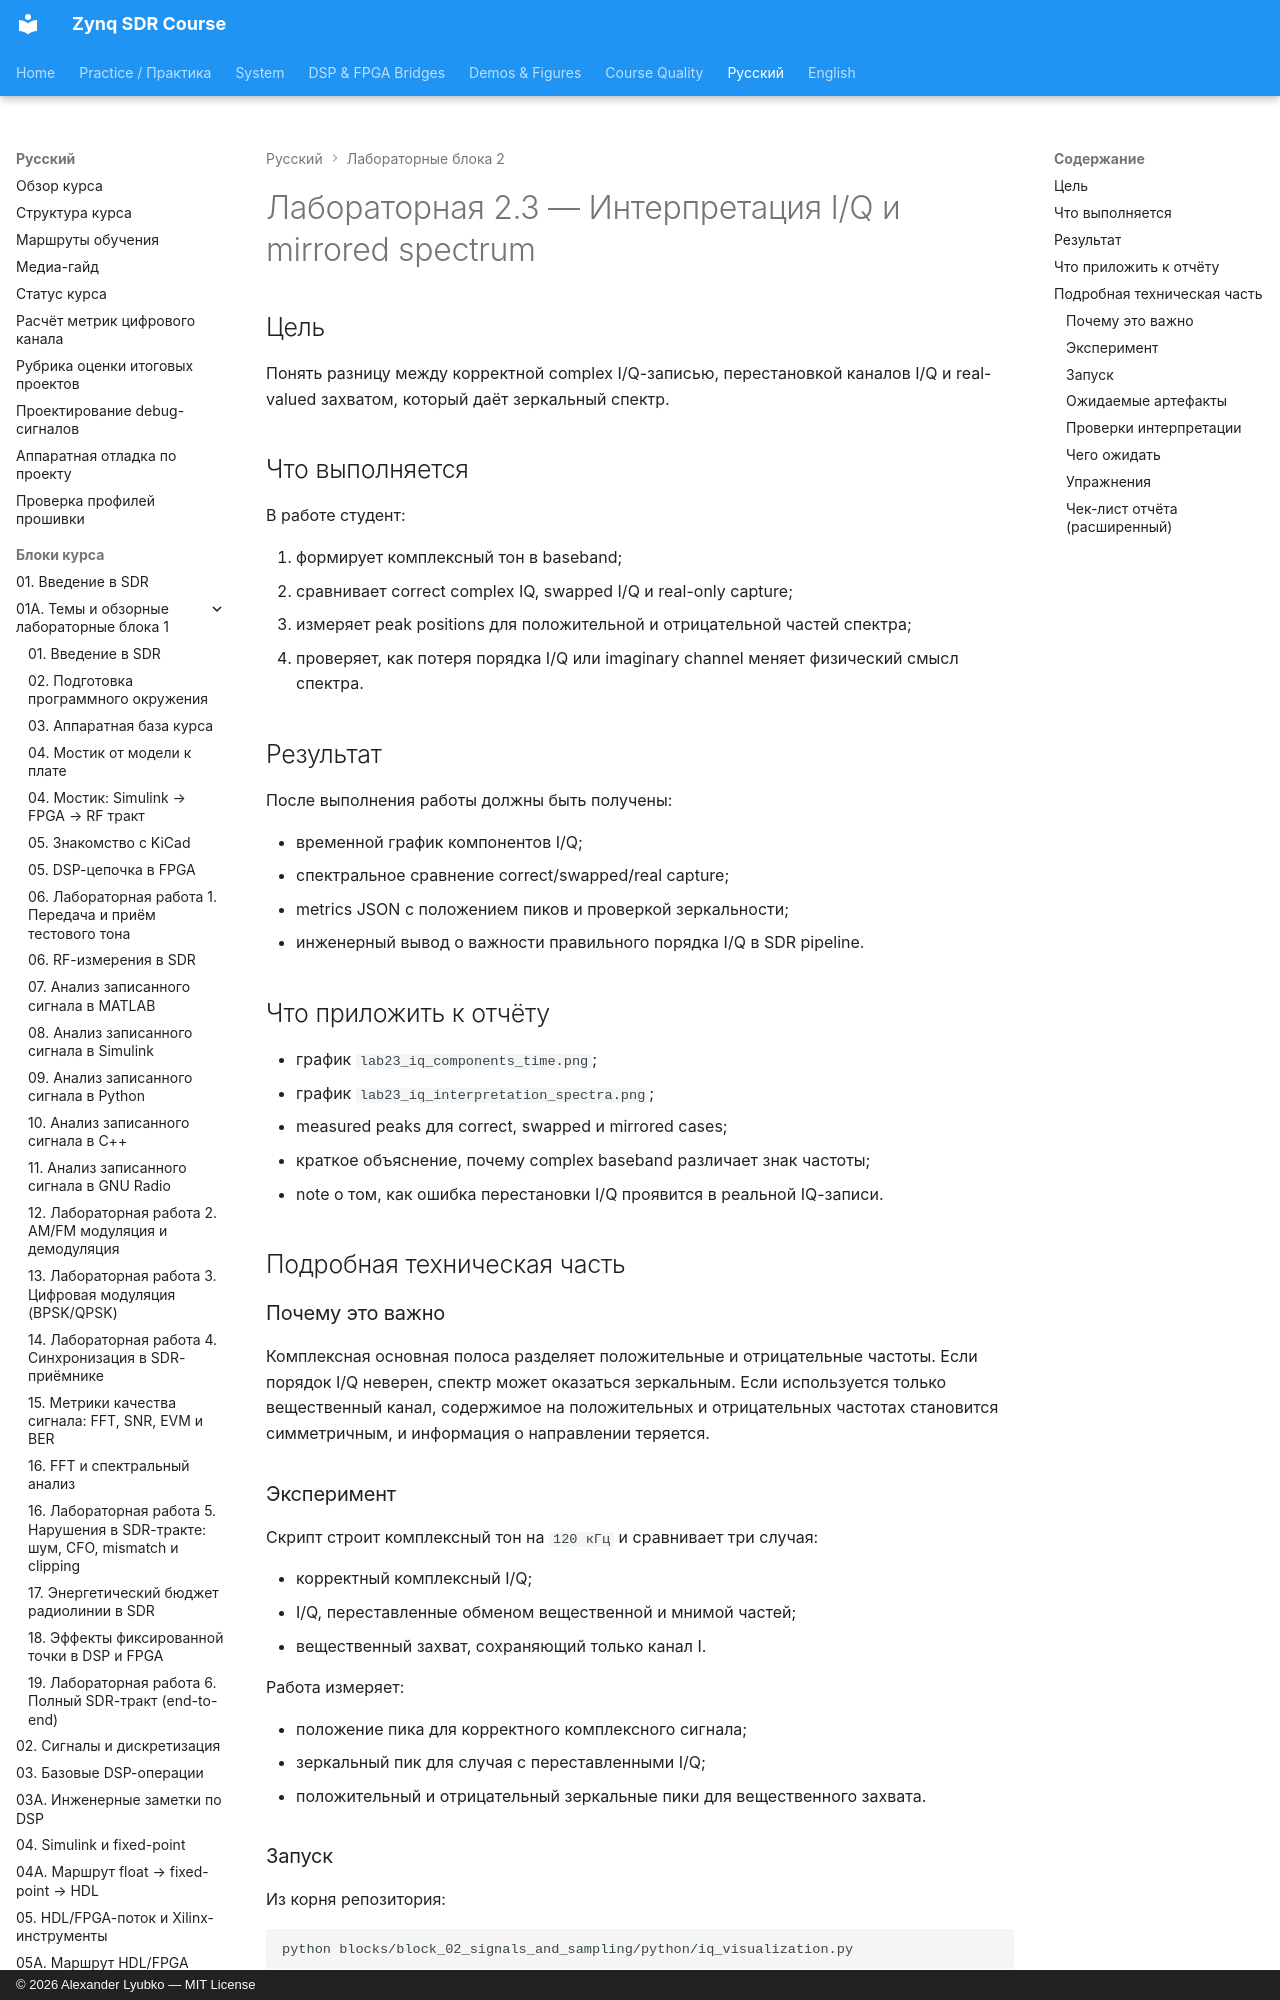

repository: Lay007/zynq-sdr-course · page: ru/labs/lab-2-3-iq-interpretation-and-mirroring/index.html · generator: mkdocs · copyright: © 2026 Alexander Lyubko — MIT License

# Лабораторная 2.3 — Интерпретация I/Q и mirrored spectrum

## Цель

Понять разницу между корректной complex I/Q-записью, перестановкой каналов I/Q и real-valued захватом, который даёт зеркальный спектр.

## Что выполняется

В работе студент:

1. формирует комплексный тон в baseband;
2. сравнивает correct complex IQ, swapped I/Q и real-only capture;
3. измеряет peak positions для положительной и отрицательной частей спектра;
4. проверяет, как потеря порядка I/Q или imaginary channel меняет физический смысл спектра.

## Результат

После выполнения работы должны быть получены:

- временной график компонентов I/Q;
- спектральное сравнение correct/swapped/real capture;
- metrics JSON с положением пиков и проверкой зеркальности;
- инженерный вывод о важности правильного порядка I/Q в SDR pipeline.
